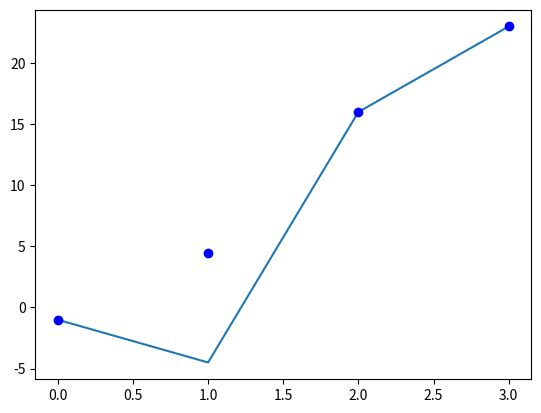
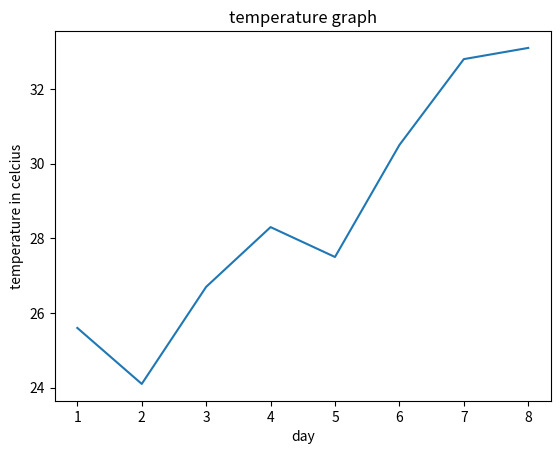
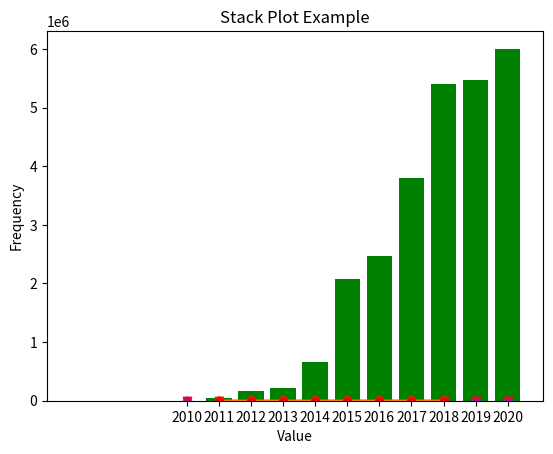

Python code for these plots, in order:
import matplotlib.pyplot as plt
plt.plot([-1,-4.5,16,23])
plt.show()
print("________________________")
plt.plot([-1,4.5,16,23],"ob")#ob for dots
plt.show()

print("________________________")
import matplotlib.pyplot as plt
days=range(1,9)
celcius_values=[25.6,24.1,26.7,28.3,27.5,30.5,32.8,33.1]

fig, ax=plt.subplots()
ax.plot(days, celcius_values)
ax.set(xlabel='day',
       ylabel='temperature in celcius',
       title='temperature graph')
plt.show()

#photo..for two values in graphs
import matplotlib. pyplot as plt
days = list (range (1, 9))
celsius_min = [19.6, 24.1, 16.7, 28.3,24.6,30.5,32.8,33.1]
celsius_max = [24.8, 28.9, 31.3, 33.0,34.9,35.6,38.4,39.2]

fig, ax = plt. subplots ()
ax. set (xlabel='Day',
         ylabel='Temperature in celsius',
         title='temperature Graph')

ax.plot(days,celsius_min,
        days,celsius_min, "oy",
        days,celsius_max,
        days,celsius_max,"or")
plt.show()
#photo....for bar plot
import numpy as np
years = [str(year) for year in range (2010, 2021) ]
visitors = (1241, 50927, 162242,222093,
            665004, 2071987, 2460407, 3799215,
            5399000, 5474016,6003672)

plt. bar (years, visitors, color="green")

plt. xlabel ("Years")
plt. ylabel ("Values")
plt. title ("Bar Chart Exampled")
 
plt.plot()
plt.show()
#photo...histogram..(plt.hist)
import matplotlib.pyplot as plt 
import numpy as np
gaussian_numbers = np.random.normal (size=10000)
gaussian_numbers
plt. hist (gaussian_numbers,bins=20)
plt. title ("Gaussian Histogram") 
plt. xlabel ("Value")
plt. ylabel ("Frequency")
plt.show()
#Scatter plot...(plt.scatter)
import matplotlib.pyplot as plt 
import numpy as np
x=np. arange (0,11)
y1 = np. random. randint (2, 7,(11,))
y2 = np. random. randint (9, 14,(11,))
y3 = np. random. randint (15,23,(11,))


plt. scatter (x, y1)
plt. scatter (x, y2,marker='v',color='r')
plt. scatter (x, y3,marker='^',color='m')
plt.title('Scatter plot example')
plt.show()
#Stack plots....
import matplotlib.pyplot as plt
idxes = [ 1, 2, 3, 4, 5, 6, 7, 8, 9]
y1 = [23, 42, 33, 43, 8, 44, 43, 18, 21]
y2 = [9, 31, 25, 14, 17, 17, 42, 22, 28]
y3 = [18, 29, 19, 22, 18, 16, 13, 32, 21]

plt.stackplot(idxes,
y1, y2, y3)
plt.title('Stack Plot Example')
plt.show()
#Pie Chart...(1.1f)  for highlighting 
#